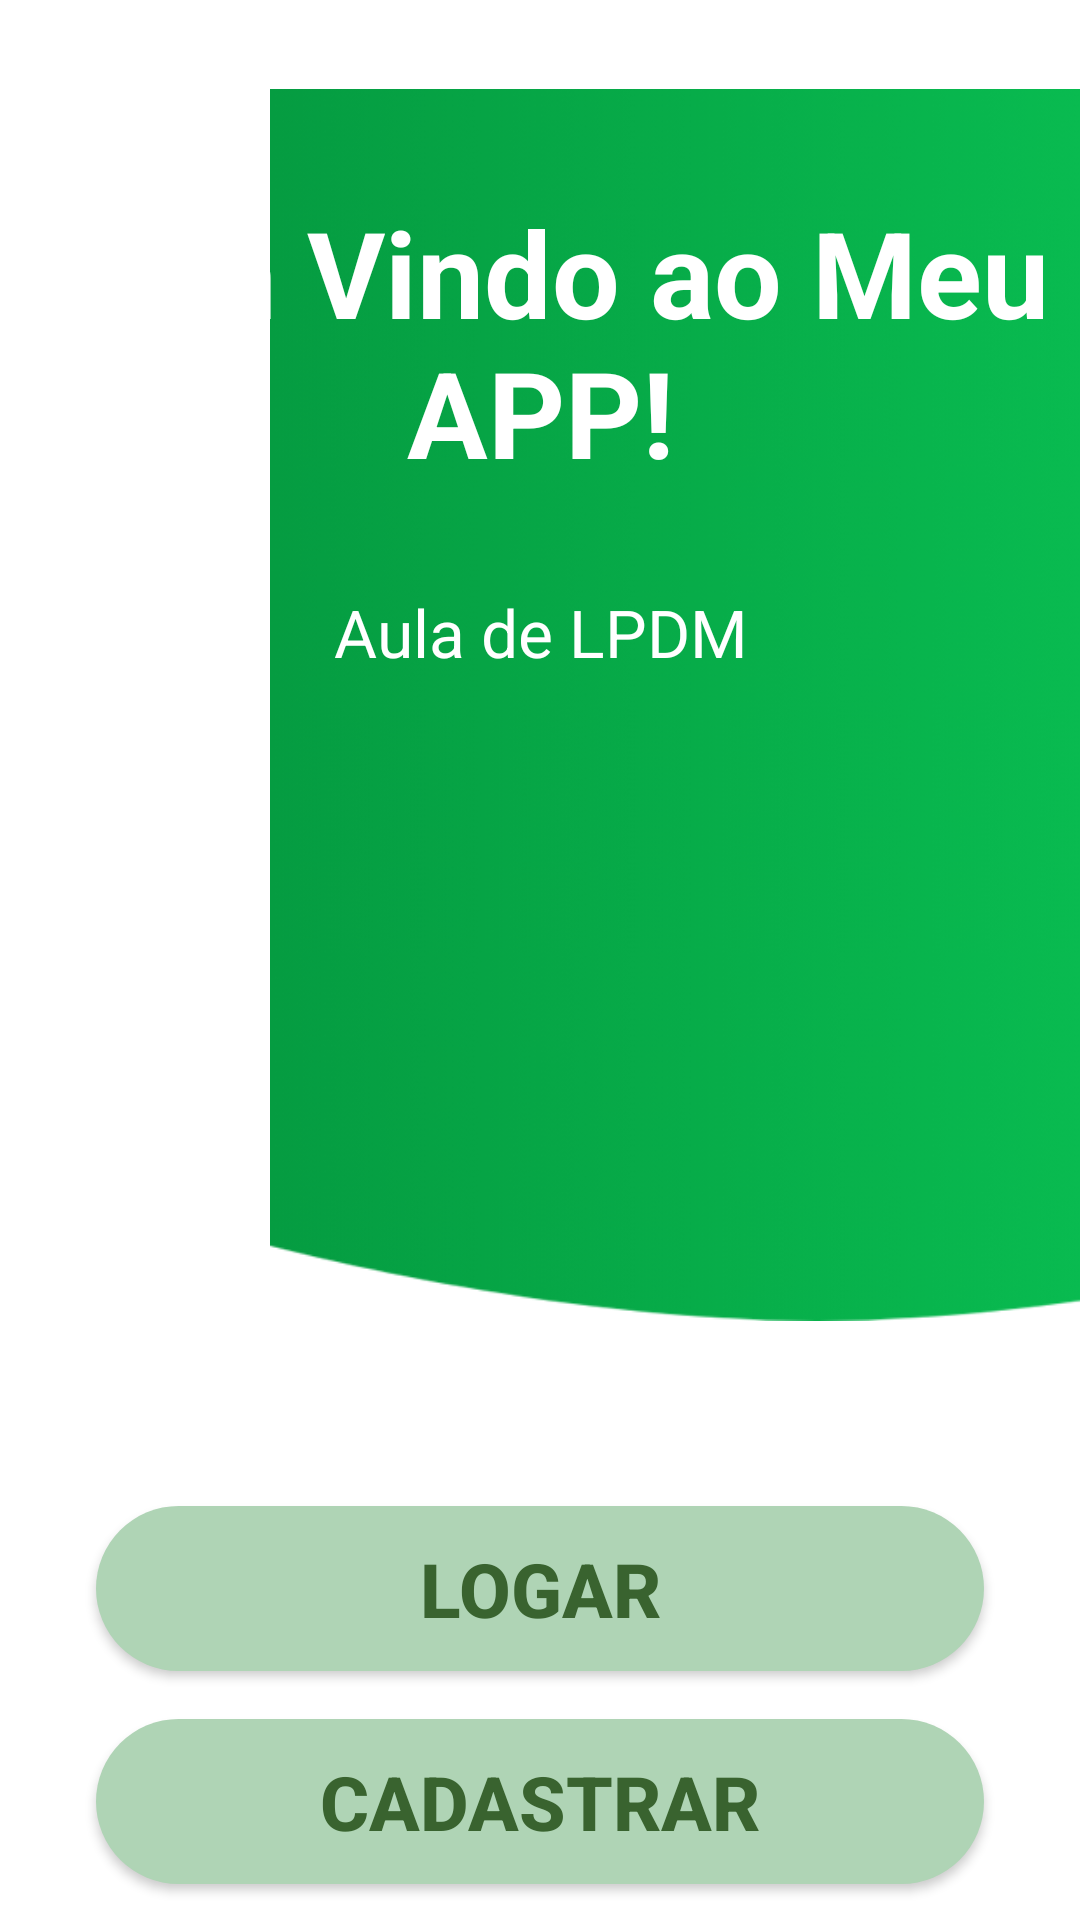

This screen was rendered from an Android layout file. Write that file and the resources it references.
<!-- AndroidManifest.xml: application theme Theme.Conceitos_Widgets_2 -->
<!-- res/layout/activity_main_1.xml -->
<?xml version="1.0" encoding="utf-8"?>
<androidx.constraintlayout.widget.ConstraintLayout xmlns:android="http://schemas.android.com/apk/res/android"
    xmlns:app="http://schemas.android.com/apk/res-auto"
    xmlns:tools="http://schemas.android.com/tools"
    android:layout_width="match_parent"
    android:layout_height="match_parent"
    tools:context=".MainActivity">

    <ImageView
        android:id="@+id/imageView2"
        android:layout_width="wrap_content"
        android:layout_height="wrap_content"
        app:layout_constraintEnd_toEndOf="parent"
        app:layout_constraintStart_toStartOf="@+id/imageView3"
        app:layout_constraintTop_toTopOf="parent"
        app:srcCompat="@drawable/background_baixo" />

    <ImageView
        android:id="@+id/imageView3"
        android:layout_width="wrap_content"
        android:layout_height="0dp"
        android:scaleType="centerCrop"
        app:layout_constraintBottom_toBottomOf="@+id/imageView2"
        app:layout_constraintEnd_toEndOf="parent"
        app:layout_constraintStart_toStartOf="parent"
        app:layout_constraintTop_toTopOf="parent"
        app:srcCompat="@drawable/white_line" />

    <ImageView
        android:id="@+id/imageView4"
        android:layout_width="wrap_content"
        android:layout_height="wrap_content"
        app:layout_constraintBottom_toBottomOf="@+id/imageView2"
        app:layout_constraintEnd_toEndOf="parent"
        app:layout_constraintStart_toStartOf="parent"
        app:srcCompat="@drawable/women" />

    <TextView
        android:id="@+id/textView2"
        android:layout_width="wrap_content"
        android:layout_height="wrap_content"
        android:layout_marginTop="64dp"
        android:textColor="#FFFFFF"
        android:textSize="40sp"
        android:text="Bem Vindo ao Meu APP!"
        android:textStyle="bold"
        android:textAlignment="center"
        app:layout_constraintEnd_toEndOf="parent"
        app:layout_constraintStart_toStartOf="parent"
        app:layout_constraintTop_toTopOf="parent" />

    <TextView
        android:id="@+id/textView3"
        android:layout_width="wrap_content"
        android:layout_height="wrap_content"
        android:text="Aula de LPDM"
        android:textSize="22sp"
        android:textColor="@color/white"
        android:textAlignment="center"
        android:layout_marginTop="32dp"
        app:layout_constraintEnd_toEndOf="parent"
        app:layout_constraintStart_toStartOf="parent"
        app:layout_constraintTop_toBottomOf="@+id/textView2" />

    <androidx.appcompat.widget.AppCompatButton
        android:id="@+id/button"
        android:layout_width="match_parent"
        android:layout_height="55dp"
        android:layout_marginStart="32dp"
        android:layout_marginEnd="32dp"
        android:layout_marginTop="32dp"
        android:background="@drawable/background_btn"
        android:text="Logar"
        android:textSize="25sp"
        android:textStyle="bold"
        android:textColor="@color/text_btn"
        app:layout_constraintEnd_toEndOf="parent"
        app:layout_constraintStart_toStartOf="parent"
        app:layout_constraintTop_toBottomOf="@+id/imageView2" />

    <androidx.appcompat.widget.AppCompatButton
        android:id="@+id/button2"
        android:layout_width="match_parent"
        android:layout_height="55dp"
        android:layout_marginStart="32dp"
        android:layout_marginEnd="32dp"
        android:layout_marginTop="16dp"
        android:background="@drawable/background_btn"
        android:text="Cadastrar"
        android:textSize="25sp"
        android:textStyle="bold"
        android:textColor="@color/text_btn"
        app:layout_constraintEnd_toEndOf="parent"
        app:layout_constraintStart_toStartOf="parent"
        app:layout_constraintTop_toBottomOf="@+id/button" />

</androidx.constraintlayout.widget.ConstraintLayout>
<!-- resources referenced by this layout -->
<resources>
  <color name="text_btn">#39632F</color>
  <color name="white">#FFFFFFFF</color>
  <!-- drawable background_baixo: png bitmap (drawable-hdpi, 207767 bytes) -->
  <!-- drawable background_btn (drawable) -->
  <?xml version="1.0" encoding="utf-8"?>
  <selector xmlns:android="http://schemas.android.com/apk/res/android">
  <item>
      <shape android:shape="rectangle">
          <solid android:color="@color/back_btn"/>
          <corners android:radius="50dp"/>
      </shape>
  </item>
  </selector>
  <style name="Theme.Conceitos_Widgets_2" parent="Theme.MaterialComponents.DayNight.NoActionBar">
          
          <item name="colorPrimary">@color/purple_500</item>
          <item name="colorPrimaryVariant">@color/purple_700</item>
          <item name="colorOnPrimary">@color/white</item>
          
          <item name="colorSecondary">@color/teal_200</item>
          <item name="colorSecondaryVariant">@color/teal_700</item>
          <item name="colorOnSecondary">@color/black</item>
          
          <item name="android:statusBarColor">@color/app_bar</item>
          
      </style>
  <color name="back_btn">#AFD4B5</color>
  <color name="purple_500">#FF6200EE</color>
  <color name="purple_700">#FF3700B3</color>
  <color name="teal_200">#FF03DAC5</color>
  <color name="teal_700">#FF018786</color>
  <color name="black">#FF000000</color>
  <color name="app_bar"> #07AF4A</color>
</resources>
